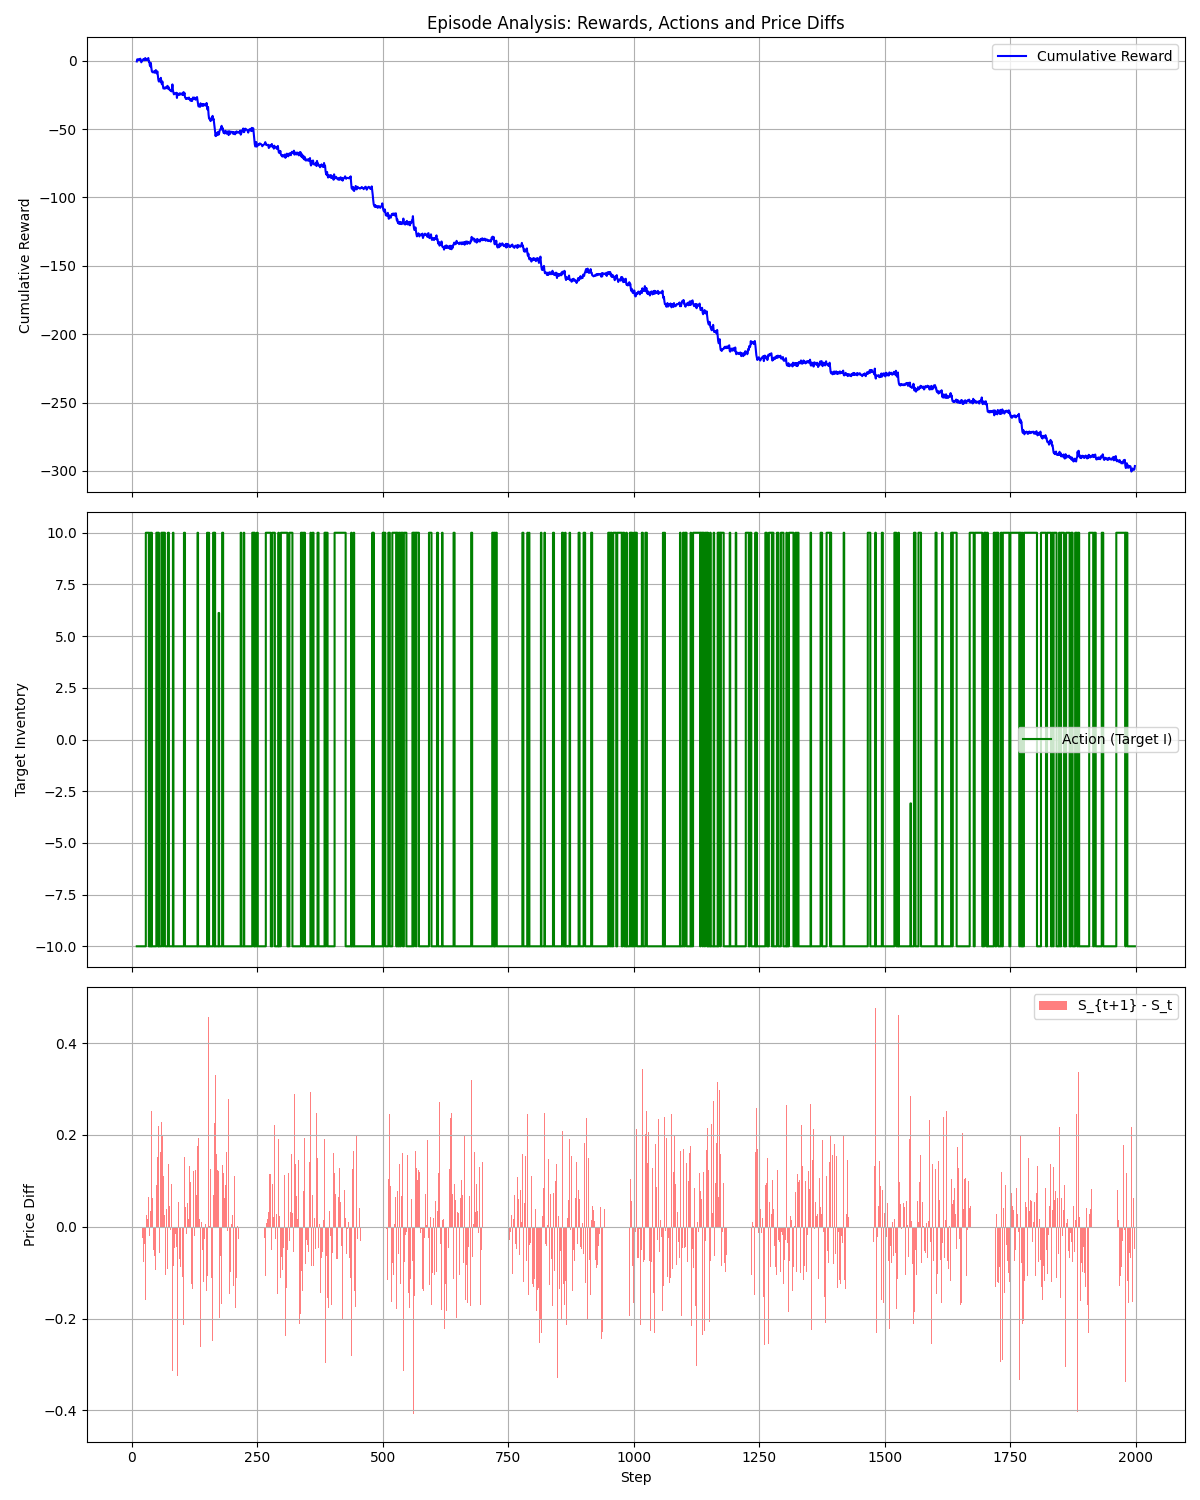

Data behind this chart, as committed beside it:
step, S_curr, S_next, diff_S, I, S_norm, I_norm, action, delta_I, reward, phi_0, phi_1, phi_2, cumulative_reward
10, 0.9684, 1.1, 0.1318, 0.0, -0.06312, 0.0, -10.0, -10.0, -0.5, 0.0, 1.0, 0.0, -0.5
11, 1.1, 0.9425, -0.1577, -10.0, 0.2004, -1.0, -10.0, 0.0, 1.577, 0.0, 1.0, 0.0, 1.077
12, 0.9425, 0.9865, 0.04394, -10.0, -0.1149, -1.0, -10.0, 0.0, -0.4394, 0.0, 1.0, 0.0, 0.6372
13, 0.9865, 1.002, 0.01525, -10.0, -0.02704, -1.0, -10.0, 0.0, -0.1525, 0.0, 1.0, 0.0, 0.4847
14, 1.002, 0.9347, -0.06707, -10.0, 0.003456, -1.0, -10.0, 0.0, 0.6707, 0.0, 1.0, 0.0, 1.155
15, 0.9347, 0.9512, 0.01653, -10.0, -0.1307, -1.0, -10.0, 0.0, -0.1653, 0.0, 1.0, 0.0, 0.9902
16, 0.9512, 0.9675, 0.01635, -10.0, -0.09764, -1.0, -10.0, 0.0, -0.1635, 0.0, 1.0, 0.0, 0.8267
17, 0.9675, 0.8983, -0.06919, -10.0, -0.06494, -1.0, -10.0, 0.0, 0.6919, 0.0, 1.0, 0.0, 1.519
18, 0.8983, 1.006, 0.1072, -10.0, -0.2033, -1.0, -10.0, 0.0, -1.072, 0.0, 1.0, 0.0, 0.4463
19, 1.006, 1.164, 0.1581, -10.0, 0.01113, -1.0, -10.0, 0.0, -1.581, 0.0, 1.0, 0.0, -1.135
20, 1.164, 1.068, -0.09599, -10.0, 0.3274, -1.0, -10.0, 0.0, 0.9599, 0.0, 1.0, 0.0, -0.1749
21, 1.068, 1.044, -0.02395, -10.0, 0.1354, -1.0, -10.0, 0.0, 0.2395, 0.0, 1.0, 0.0, 0.06457
22, 1.044, 1.014, -0.02998, -10.0, 0.08748, -1.0, -10.0, 0.0, 0.2998, 0.0, 1.0, 0.0, 0.3643
23, 1.014, 0.9361, -0.07765, -10.0, 0.02753, -1.0, -10.0, 0.0, 0.7765, 0.0, 1.0, 0.0, 1.141
24, 0.9361, 0.9471, 0.01099, -10.0, -0.1278, -1.0, -10.0, 0.0, -0.1099, 0.0, 1.0, 0.0, 1.031
25, 0.9471, 0.9092, -0.03795, -10.0, -0.1058, -1.0, -10.0, 0.0, 0.3795, 0.0, 1.0, 0.0, 1.41
26, 0.9092, 1.011, 0.1022, -10.0, -0.1817, -1.0, -10.0, 0.0, -1.022, 0.0, 1.0, 0.0, 0.3886
27, 1.011, 0.852, -0.1593, -10.0, 0.02268, -1.0, -10.0, 0.0, 1.593, 0.0, 1.0, 0.0, 1.982
28, 0.852, 0.8792, 0.02721, -10.0, -0.296, -1.0, 10.0, 20.0, -1.272, 0.0, 1.0, 0.0, 0.7098
29, 0.8792, 0.9058, 0.02654, 10.0, -0.2416, 1.0, 10.0, 0.0, 0.2654, 1.0, 0.0, 0.0, 0.9752
30, 0.9058, 0.8706, -0.03518, 10.0, -0.1885, 1.0, 10.0, 0.0, -0.3518, 1.0, 0.0, 0.0, 0.6235
31, 0.8706, 0.887, 0.0164, 10.0, -0.2588, 1.0, 10.0, 0.0, 0.164, 1.0, 0.0, 0.0, 0.7874
32, 0.887, 0.9466, 0.05962, 10.0, -0.226, 1.0, 10.0, 0.0, 0.5962, 1.0, 0.0, 0.0, 1.384
33, 0.9466, 1.01, 0.06374, 10.0, -0.1068, 1.0, 10.0, 0.0, 0.6374, 1.0, 0.0, 0.0, 2.021
34, 1.01, 0.8412, -0.1691, 10.0, 0.02067, 1.0, -10.0, -20.0, -2.691, 1.0, 0.0, 0.0, -0.6699
35, 0.8412, 0.822, -0.0192, -10.0, -0.3175, -1.0, -10.0, 0.0, 0.192, 1.0, 0.0, 0.0, -0.4778
36, 0.822, 1.017, 0.1948, -10.0, -0.3559, -1.0, 10.0, 20.0, -2.948, 1.0, 0.0, 0.0, -3.425
37, 1.017, 1.052, 0.03506, 10.0, 0.0336, 1.0, -10.0, -20.0, -0.6494, 1.0, 0.0, 0.0, -4.075
38, 1.052, 0.8028, -0.249, -10.0, 0.1037, -1.0, -10.0, 0.0, 2.49, 1.0, 0.0, 0.0, -1.584
39, 0.8028, 1.055, 0.2521, -10.0, -0.3943, -1.0, 10.0, 20.0, -3.521, 1.0, 0.0, 0.0, -5.105
40, 1.055, 0.9032, -0.1517, 10.0, 0.1098, 1.0, -10.0, -20.0, -2.517, 1.0, 0.0, 0.0, -7.622
41, 0.9032, 0.9661, 0.06285, -10.0, -0.1936, -1.0, -10.0, 0.0, -0.6285, 1.0, 0.0, 0.0, -8.251
42, 0.9661, 0.9858, 0.01974, -10.0, -0.06785, -1.0, -10.0, 0.0, -0.1974, 1.0, 0.0, 0.0, -8.448
43, 0.9858, 0.9347, -0.05107, -10.0, -0.02836, -1.0, -10.0, 0.0, 0.5107, 1.0, 0.0, 0.0, -7.937
44, 0.9347, 0.9855, 0.05071, -10.0, -0.1305, -1.0, -10.0, 0.0, -0.5071, 1.0, 0.0, 0.0, -8.444
45, 0.9855, 0.9213, -0.06418, -10.0, -0.02909, -1.0, -10.0, 0.0, 0.6418, 1.0, 0.0, 0.0, -7.803
46, 0.9213, 1.011, 0.08946, -10.0, -0.1574, -1.0, -10.0, 0.0, -0.8946, 0.0, 1.0, 0.0, -8.697
47, 1.011, 0.917, -0.09378, -10.0, 0.02147, -1.0, -10.0, 0.0, 0.9378, 0.0, 1.0, 0.0, -7.759
48, 0.917, 0.8222, -0.09473, -10.0, -0.1661, -1.0, -10.0, 0.0, 0.9473, 1.0, 0.0, 0.0, -6.812
49, 0.8222, 0.9129, 0.09069, -10.0, -0.3555, -1.0, 10.0, 20.0, -1.907, 1.0, 0.0, 0.0, -8.719
50, 0.9129, 0.8586, -0.0543, 10.0, -0.1742, 1.0, 10.0, 0.0, -0.543, 1.0, 0.0, 0.0, -9.262
51, 0.8586, 1.011, 0.152, 10.0, -0.2827, 1.0, 10.0, 0.0, 1.52, 1.0, 0.0, 0.0, -7.742
52, 1.011, 0.8045, -0.2062, 10.0, 0.02125, 1.0, -10.0, -20.0, -3.062, 1.0, 0.0, 0.0, -10.8
53, 0.8045, 1.024, 0.2194, -10.0, -0.3911, -1.0, 10.0, 20.0, -3.194, 1.0, 0.0, 0.0, -14
54, 1.024, 1.006, -0.01819, 10.0, 0.04774, 1.0, -10.0, -20.0, -1.182, 1.0, 0.0, 0.0, -15.18
55, 1.006, 0.9483, -0.05741, -10.0, 0.01135, -1.0, -10.0, 0.0, 0.5741, 1.0, 0.0, 0.0, -14.61
56, 0.9483, 0.8544, -0.09383, -10.0, -0.1035, -1.0, -10.0, 0.0, 0.9383, 1.0, 0.0, 0.0, -13.67
57, 0.8544, 1.017, 0.1627, -10.0, -0.2911, -1.0, -10.0, 0.0, -1.627, 1.0, 0.0, 0.0, -15.29
58, 1.017, 0.735, -0.2821, -10.0, 0.0343, -1.0, -10.0, 0.0, 2.821, 1.0, 0.0, 0.0, -12.47
59, 0.735, 0.9629, 0.2278, -10.0, -0.53, -1.0, 10.0, 20.0, -3.278, 1.0, 0.0, 0.0, -15.75
60, 0.9629, 0.8228, -0.1401, 10.0, -0.0743, 1.0, 10.0, 0.0, -1.401, 1.0, 0.0, 0.0, -17.15
61, 0.8228, 1.021, 0.1982, 10.0, -0.3544, 1.0, 10.0, 0.0, 1.982, 1.0, 0.0, 0.0, -15.17
62, 1.021, 0.8208, -0.2002, 10.0, 0.04193, 1.0, -10.0, -20.0, -3.002, 1.0, 0.0, 0.0, -18.17
63, 0.8208, 0.9303, 0.1095, -10.0, -0.3584, -1.0, 10.0, 20.0, -2.095, 1.0, 0.0, 0.0, -20.27
64, 0.9303, 0.9532, 0.02299, 10.0, -0.1395, 1.0, 10.0, 0.0, 0.2299, 1.0, 0.0, 0.0, -20.04
65, 0.9532, 0.9793, 0.02604, 10.0, -0.09351, 1.0, 10.0, 0.0, 0.2604, 1.0, 0.0, 0.0, -19.78
66, 0.9793, 1.014, 0.03501, 10.0, -0.04144, 1.0, -10.0, -20.0, -0.6499, 1.0, 0.0, 0.0, -20.43
67, 1.014, 0.9096, -0.1046, -10.0, 0.02858, -1.0, -10.0, 0.0, 1.046, 1.0, 0.0, 0.0, -19.38
68, 0.9096, 0.9369, 0.02723, -10.0, -0.1807, -1.0, -10.0, 0.0, -0.2723, 1.0, 0.0, 0.0, -19.65
69, 0.9369, 0.9759, 0.03906, -10.0, -0.1262, -1.0, -10.0, 0.0, -0.3906, 1.0, 0.0, 0.0, -20.04
... 1,929 more rows
